pico-8 play session: mixed d-pad (fixed 12-tick cycle)

[t = 4 s] mixed d-pad (1.2s cycle ×~3): → ← ↑ ↓ + 🅾/❎ taps, ~4s
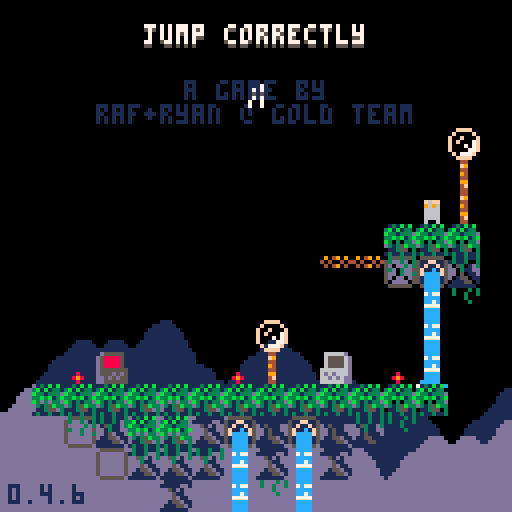
[t = 6 s] mixed d-pad (1.2s cycle ×~5): → ← ↑ ↓ + 🅾/❎ taps, ~6s
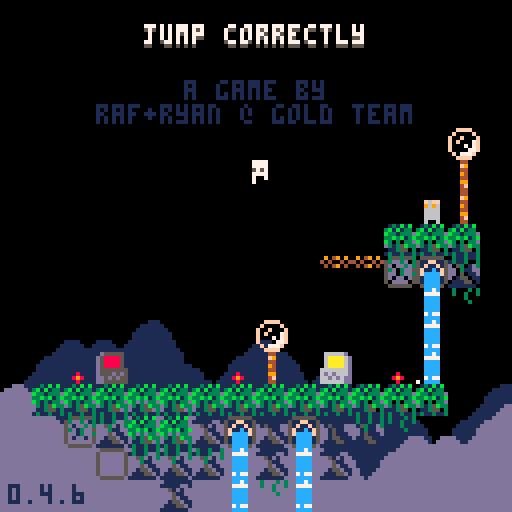
[t = 8 s] mixed d-pad (1.2s cycle ×~6): → ← ↑ ↓ + 🅾/❎ taps, ~8s
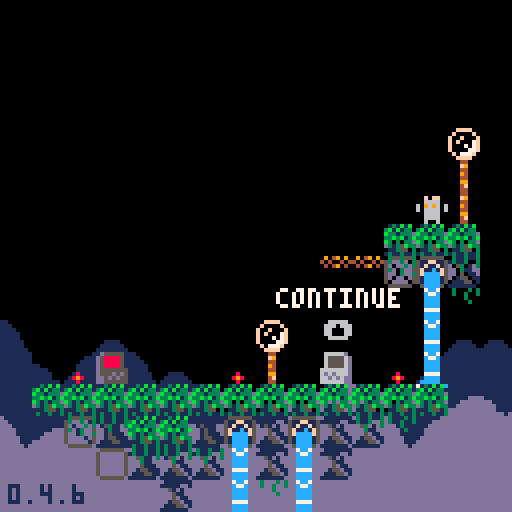

pico-8 cartridge
version 42
__lua__
-- jumper 2
-- 2025-06-24

p_win=0 //keep this
last_lvl=31

--constants and globals
p_spd=1
p_accel=0.3		 --fall accel (0.3)
p_f_max=4				 --fall spd max (4)
p_j_max=-2.5	 --jump spd max (-2.5)
p_j_t_max=5 	 --jump frames
//p_j_fre=1   	 --num free jumps
//p_w_spd=0.3 		--water fill speed

l_toucht=nil //last touch teleporter

chl=0 --checkpoint lvl
crl=0 --current lvl

-- enemy constants
ice_t_slow=70 --ice spawn time slow
ice_t_fast=30 --ice spawn time fast

cltb=0 --cloud time back
cltf=0 --cloud time front
key_cols={10,11,12,8} --keys

logo_t=0
//auto_save=1
tot_d=0
aut=0

function _init()
	printh("=====start=====")
	cartdata("gt_j2_043")
	
	mplay=false
	pp=obj(-1,-1,3,5)
	chl=dget(0)
	//chl=31
	tot_d=dget(2)
	//tot_d=100
	p_win=dget(3)
	//p_win=1
	//printh("load save 0 "..chl)
	//printh("load save 2 "..tot_d)
	//printh("load save 3 "..p_win)
	
	reset_checkpoint(0)
end

function reset_checkpoint(ll)
	//printh("reseting from checkpoint")
	uits,l_uits=-0.1,-1 --ui time slow
	uitf,l_uitf=-0.1,-1 --ui time fast
	
	tpt=0								--lvl trans time
	pvy=0  			   --vel y
	pdrx=1 			   --dir x
	pdry=0 			   --dir y
	pmt=0  			   --move time
	pjmp=0 			   --current jump
	pjp=true     --jump pressed
	pjmpt=0      --jump time
	ptank=1 		   --num water tanks (this will probably never get higher)
	pwater=0 	   --amt water
	pst=false    --show empty tank icon
	pwt=0					   --water time
	ptw=false    --touching water
	pdig=false   --is digging
	pdt=0				 	  --digging time
	pseed=0				  --seeds
	psht=false   --shooting
	ptswch=false --touching switch player
	etswch=false --touching switch any ememy
	pto=false 	 	--near old man :(
	pio=false    --interact old man
	og_text=":)" --old guy text
	ptn=false				--touching ng cpu
	pin=false				--interact ng cpu
	ptd=0    				--touching door (0 no, 1 yes, 2 yes+interact)
	pbnk=false   --did bonk
	prst=0							--restart time
	
	ogidx=0
	ogt=0
	
	dth_t=-1					--death time
	dth_e=nil				--death object
	
	if ll then
		crl=ll
	else
		crl=chl
	end
	
	if(crl!=0)save_game()
	
	if crl==0 then
		mplay=false
		music(63)// test no music
	elseif not mplay then
		mplay=true
		music(0)// test start music
	end
	
		
	init_lvl()
end

function _draw()
	cls()
	camera(cmx,cmy)
	
	draw_clouds()
	
	if logo_t<120 then
		draw_logo()
		return
	end
	
	if tpt>0 and tpt<40 then
		local t,c="computer "..crl,5
		if crl==0 then
			t="correct!"
			c=cltb%8+8
		end
		
		print(
			t,
			cmx+cen_txt(t),
			cmy+62,
			c)
			
		if flr(uits%2)==0 then
			spr(22,cmx,cmy+120)
		end
		return
	end
	
	if dth_t!=-1 then
		if dth_e and dth_e.draw then
			dth_e.draw(dth_e)
		end
		for e in all(effs)do
			if(e.isp)e.draw(e)
		end
		return
	end
	
	draw_bk()
	
	for e in all(enemies)do
		if(e.draw)e.draw(e)
	end
	
	map(0,0)
	
	if not tp_out then
		draw_player()
	end
	//printh(cmi.." "..cmj.." "..cmx.." "..cmy)
	
	draw_fg()
	
	for b in all(bullets)do
		b.draw(b)
	end
	
	
	for e in all(effs)do
		e.draw(e)
	end
	
	draw_hud()
	if aut>0 then
		for i=0,flr((30-aut)/10)do
			pset(cmx+2+i*2,cmy+126,7)
		end
	end
	
	if pio then
		draw_old_guy_prompt()
	end
end

function _update()
	l_uits,uits=uits,(uits+0.1)%30
	l_uitf,uitf=uitf,(uitf+0.2)%30
	cltb=(cltb+0.7)%136
	cltf=(cltf+1)%136
	
	if aut>0 then
		aut-=1
	end
	
	if scr_wrap and 
				flr(uits%3)==0 and
				flr(l_uits%3)!=0 then
		for i=0,16 do
			add_wrap(cmx,cmy+i*8,1)
			add_wrap(cmx+127,cmy+i*8,-1)
		end
	end
	
	if logo_t<120 then
		logo_t+=1
		if(btnp(❎))logo_t+=50
		return
	end
	
	update_clds()
	
	for e in all(effs)do
		e.update(e)
	end
	
	if dth_t>=0 then
		dth_t-=1
		//if dth_e and dth_e.update then
			//dth_e.update(dth_e)
		//end
		if(dth_t==0)reset_checkpoint(crl)
		return
	end
	
	if pio then
		update_old_guy_prompt()
		return
	end
	
	if crl==0 and 
				p_win==1 and
				flr(uitf%2)==0 and
				flr(l_uitf%2)!=0 then
		add_jump(
			rand(0,127),
			rand(0,127),
			nil,
			15)
		//local sv=
		//sfx(16,-1,rand(0,2)*6,6)
		sfx(9,-1,0,16)
	end
	
	update_lvl()
	
	if tp_out then
		update_tp_out()
	else
		for e in all(enemies)do
			if(e.update)e.update(e)
		end
	
		update_bullets()
		update_player()
	end
end

function comb(a,b)
	for k,v in pairs(b)do
		a[k]=v
	end
end

function obj(x,y,w,h,ext)
	o={x=x,y=y,w=w,h=h}
	comb(o,ext)
	return o
end

function eff(x,y,d,u,ext)
	o={x=x,y=y,draw=d,update=u}
	comb(o,ext)
	return o
end

function rand(bot,top)
	return flr(rnd((top+1)-bot))+bot
end

function draw_bb(o)
	rect(
		o.x-o.w/2,
		o.y-o.h/2,
		o.x+o.w/2,
		o.y+o.h/2,
		8)	
end

function col_bb(a,b)
	if b.w==0 or b.h==0 then
		return false
	end
	local ax=a.x-a.w/2
	local ay=a.y-a.h/2
	local bx=b.x-b.w/2
	local by=b.y-b.h/2
	
	return ax<=bx+b.w and
		ax+a.w>=bx and ay<=by+b.h and
		ay+a.h>=by
end

function test_w_wrap(a,b)
	local aa=a
	if scr_wrap then
		aa=obj(
			a.x%128+cmx,
			a.y,a.w,a.h)
	end
	if col_bb(aa,b) then
		return b
	end
	return nil
end

function on_layer(o,ox,oy,lrs,t_spk,hb_mod)
	if type(lrs)!="table" then
		lrs={lrs}
	end
	if(hb_mod==nil)hb_mod=0
	
	local a=obj(o.x+ox,o.y+oy,o.w+hb_mod,o.h+hb_mod)
	local mi=flr(a.x/8)
	local mj=flr(a.y/8)
	
	for j=min(cmj+15,mj+1),max(cmj,mj-1),-1 do
	for ii=mi-1,mi+1 do
		local i=ii%16+cmi
		for f in all(lrs) do
			local s=mget(i,j)
			if fget(s,f) then
				local h=f==1 and 4 or 8
				local b=obj(
					i*8+4,
					j*8+h/2,
					8,
					h,
					{s=s}
				)
				if test_w_wrap(a,b) then
					return b
				end
			end
		end
	end end
	
	if t_spk then
		for s in all(spks) do
			if test_w_wrap(a,s) then
				return s
			end
		end
	end
	return nil
end

function on_scr(o)
	return o.y<cmy+137 and 
								o.y>cmy-4 and
			 				o.x<cmx+137 and 
			 				o.x>cmx-4
end

function round(n)
	if n-flr(n)>=0.5 then
		return flr(n)+1
	end
	return flr(n)
end

function lerp(a,b,t)
 return a+(b-a)*t
end

function clear_map_at(x,y)
	mset(flr(x/8),flr(y/8),0)
end

function draw_logo()
	local f=min(logo_t/60,1)
	local fi=min(flr(logo_t/9),6)
	pal(10,({1,5,2,13,15,10})[fi])
	for i=1,4 do
		spr(
			124+i-1,
			cmx+60+f*8*i-4*f,
			cmy+60)
		spr(
			124-i,
			cmx+60-f*8*i+4*f,
			cmy+60)
	end
end

--[[
function toggle_auto_save(i)
	if i==1 or i==2 then
		return
	end
	auto_save=(auto_save+1)%2
	printh("set auto save ")
	printh(auto_save)
	dset(1,auto_save)
	//add sfx here
	menuitem(
		2,
		"auto save "..(auto_save==1 and "is on" or "is off"),
		toggle_auto_save
	)
end
]]--

function save_game()
	//printh("set save 0 "..chl)
	//printh("set save 2 "..tot_d)
	//printh("set save 3 "..p_win)
	dset(0,chl)
	dset(2,tot_d)
	dset(3,p_win)
	//add sfx here
	aut=30
end

function clear_save()	
	//printh("clear save 0 2 3")
	dset(0,0)
	dset(2,0)
	dset(3,0)
	tot_d=0
	chl=0
	p_win=0
end

music(0)

-->8
--player
function draw_player()
	local off=(ptswch and 2 or 0)
	
	--legs
	sspr(
		12,flr(pmt)%2*2+8,
		4,2,
		pp.x-2,pp.y+1-off,
		4,2,
		pmt<2
	)	

	--ducking
	local dt=flr(pdt/3)%2
	if dt==0 and 
				pdry==1 and 
				pvy==0 and
				not pdig then
		dt=1
	end

	--head
	if(pjmp>=1)pal(12,5)
	sspr(
		8,pdry*4+12,
		4,4,
		pp.x-2,pp.y-3+dt-off,
		4,4,
		pdrx==-1
	)
	pal()
		
	--off screen arrow
	if pp.x>cmx+128 then
		spr(13,cmx+120,pp.y-4)
	elseif pp.x<cmx-1 then
		spr(13,cmx+2,pp.y-4,1,1,true)
	end
	
	--water drops
	if ptw then
		draw_splash(pp.x-4,pp.y-5)
	end
	
	--water tank
	local ofx=3
	if(pdrx==-1)ofx=-8
	if pst then
		sspr(0,8,6,6,pp.x+ofx,pp.y-6)
	elseif pwater>0 then
		if ptw then
			--tank shadow
			sspr(
				0,8,6,6,
				pp.x+ofx+1,pp.y-5)
		end
		sspr(
			16+8*(pwater-1)+(flr(uits)%2)*4,8,
			5,5,pp.x+ofx,pp.y-6)
	end
	
	--seeds
	for i=1,pseed do
		local a=uitf/7.5+i/pseed
		local x=pp.x+cos(a)*6
		local y=pp.y+sin(a)*6
		rectfill(
			x,y,
			x+sgn(cos(a)),
			y+sgn(sin(a)),7)
	end
	
	if prst>15 then
		draw_int(
			4-flr(prst/15),
			pp.x+2,
			pp.y-2)
	end
	
	--[[
	draw_bb(
		{x=pp.x,y=pp.y+4,w=3,h=1}
	)
	]]--
end

function update_player()
	local move=false
	pdry=0
	if(btn(➡️))move,pdrx=true,1
	if(btn(⬅️))move,pdrx=true,-1
	if(btn(⬆️))pdry=-1
	if(btn(⬇️))pdry=1
	
	if move then
		pmt-=0.3
		if(pmt<0)pmt=4
		if not on_layer(pp,pdrx,0,0) then
			pp.x+=p_spd*pdrx
		end
	else
		pmt=0
		pp.x=flr(pp.x)
	end
	
	if scr_wrap then
		local wr=false
		if(pp.x<cmx-1)pp.x,wr=cmx+127,true
		if(pp.x>cmx+127)pp.x,wr=cmx,true
		if(wr)sfx(3,-1,12,14)
	end
	
	--touch enemy
	local ts=false --touch shroom
	for e in all(enemies)do
		if col_bb(pp,e) then
			if e.draw==draw_shroom then
				ts=true
				//printh(pp.x.." "..pp.y.." touch shroom")
			elseif e.can_hurt then
				//reset_checkpoint()
				kill_plr(e)
				return
			end
		end
	end
	
	--jump
	if btn(🅾️) then
		if not pjp then
			pjp=true
			--  bank,chnl,off, len
			--sfx(0,   0,   0,   0)
			if (pjmp<1 or
							flr(pwater/3)>0) then
				if pjmp>=1 and pwater>2 then
					pwater-=3
					if pwater==0 then
						pst=true
					end
				end
				pjmpt=p_j_t_max
				//pvy=p_j_max
				pjmp+=1
				add_jump(pp.x-1,pp.y)
				if not ptn then
					sfx(3,-1,0,8)
				end
			end
		end
		if pjmpt>0 then
			pvy=p_j_max
		end
		pjmpt=max(0,pjmpt-1)
	else
		pjmpt=0
		pjp=false
	end
	
	--fall
	pvy=min(p_f_max,pvy+p_accel)
	if pvy<0 then
		local b=on_layer(pp,0,pvy,0) 
		if b then
			if not pbnk then
				sfx(3,-1,8,4)
			end
			pbnk=true
			pp.y=b.y+7
			pvy=0.5 --y vel of player after bonk
		end
	else 
		local t=on_layer(
			pp,0,max(1,pvy),{0,1})
		if t!=nil and t.y-pp.y>4 then
			if pvy>p_accel then
				//printh(
				//	"landed "..(
				//		ts and "true" or "false")
				//	)
				add_landed(pp.x,pp.y+4)
				pbnk=false
				sfx(5,-1,0,10)
			end
			pp.y=(flr(pp.y/8)*8)+5
			pvy=0
			pst=false
			
			if not ts then
				pjmp=0
			end
			
			if t and t.s==76 then
				set_cld(t.x,t.y)
			end
		end
	end
	pp.y+=pvy
	
	local sq=on_layer(pp,0,0,0)
	if sq then
		//printh(sq.x.." "..sq.y)
		local o=obj(
			sq.x,sq.y,0,0,
			{
				draw=function()
					spr(sq.s,sq.x-4,sq.y-4)
				end
			})
		kill_plr(o)
	end
	
	--shoot
	if btn(❎) then
		if not pto and 
					not psht and 
					pseed>0 then
			psht=true
			pseed-=1
			sfx(6,-1,0,6)
			local dx=pdrx
			if(pdry!=0)dx=0	
			//add_get(pp.x+2,pp.y,pseed)
			add_bullet(
				pp.x+dx*5,pp.y+pdry*5,1,
				dx*4,pdry*4,false,7,true)
		end
	else
		psht=false 
	end
	
	if btn(❎) and 
				btn(⬇️) and 
				pvy==0 then
		prst+=1
		if prst==15*4 then
			kill_plr()
		end
	else
		prst=0
	end
	
	--touch water
	--note: timer doesnt
	--reset when player
	--leaves water
	ptw=false
	for w in all(waters) do
		if(col_bb(pp,w))ptw=true
	end
	if ptw then
		pwt+=0.3//p_w_spd
		if pwt>=1 then
			pwt=0
			if pwater/3<ptank then
				pwater+=1
				pst=false
				sfx(4,-1,(pwater-1)*6,6)
			end
		end
	end
	
	//printh(pov)
	
	if pp.y>cmy+136 then
		//reset_checkpoint()
		kill_plr()
		return
	end
	
	for b in all(bullets)do
		if col_bb(pp,b) then
			//reset_checkpoint()
			kill_plr(b)
			return
		end
	end
	
	--touch key
	//for k in all(l_keys)do
	for i=1,#l_keys do
		local k=l_keys[i]
		if not k.p and col_bb(pp,k) then
			k.p=true
			add(p_keys,k)
			add_b_exp(
				k.x,k.y,
				3,6,
				{key_cols[i]})
			sfx(10)
		end
	end
	
	--touch door
	//for d in all(doors)do
	if door then
		if col_bb(pp,door) then
			//ptd=true
			if btn(⬇️) or btn(⬆️) then
				local can=true
			
				//sfx(11)
				//sfx(17)
				//sfx(7,-1,4,4)
				for k in all(l_keys)do
					if k.p==false then
						can=false
					end
				end
			
				if can then
					for i=1,#l_keys do
						local k=l_keys[i]
						add_b_exp(
							k.x,
							k.y,
							2,2,
							{key_cols[i]})
						//del(p_keys,k)
					end
					if crl==last_lvl then
						crl=0
						p_win=1
						save_game()
					elseif crl==chl then
						crl+=1
					else
						crl=chl
					end
					sfx(11)
					init_tp_out()
				
					return
				elseif ptd<2 then
					sfx(7,-1,4,4)
					ptd=2
				end
			else
				ptd=1
			end
		else
			ptd=0
		end
	end
	
	--touch flower
	flwr=nil
	for f in all(flwrs)do
		if col_bb(pp,f) and pdry==1 then
			flwr=f
		end
	end
	
	if pvy!=0 or flwr==nil then
		pdig=false
		pdt=0
	else
		if pdig==false then
			pdt=10
		end
		pdig=true
		if pdt%5==0 then
			add_dig(pp.x,pp.y+4)
			sfx(8,-1,27,4)
		end
		if pdt<=0 then
			del(flwrs,flwr)
			pseed+=flwr.s
			add_get(pp.x,pp.y,"+"..flwr.s)
			sfx(14)
		end
		pdt-=1
	end
	
	-- touch teleporter
	local toucht=nil
	for tt in all(tps)do
	for i=0,1 do
		local t=tt[i+1]
		if t then
			if col_bb(pp,t) then
				//printh((i+1%2)+1)
				toucht=tt[(i+1)%2+1]
			end
		end 
	end end
	if l_toucht==nil and
				toucht!=nil then
		pp.x=toucht.x
		pp.y=toucht.y+1
		pvy*=-1
		--[[
		because of long pressing jumps,
		if the player enters this while
		holding jump before the max hold
		time, their velocity wont flip
		]]--
		add_b_exp(pp.x,pp.y,5,5,toucht.c)
		sfx(7,-1,8,24)
	end
	l_toucht=toucht
	
	-- old man
	pto=false
	if old_guy and 
				col_bb(pp,old_guy)then
		pto=true
		if btnp(❎) then
			sfx(7,-1,0,4)
			pio=true
			ogt=0
			l_ogt=-1
			if p_win==1 then
				_,__,idx=rank(tot_d)
				og_text=og_texts[99-idx]
			elseif og_texts[crl]!=nil then
				og_text=og_texts[crl]
			end
		end
	end
	
	-- touch ng cpu
	ptn=false
	if ng_cpu and
				col_bb(pp,ng_cpu)then
		ptn=true
		if btnp(❎) then
			if pin then
				clear_save()
				//kill_plr(ng_cpu)
				crl=1
				init_tp_out()
				sfx(17)
			else
				sfx(7,-1,0,4)
			end
			pin=true
		elseif btnp(🅾️) then
			sfx(7,-1,4,4)
			pin=false
		end
	else
		pin=false
	end
end

function kill_plr(o)
	tot_d+=1
	dth_e=o
	dth_t=30
	add_b_exp(
		mid(cmx,pp.x,cmx+127),
		mid(cmy,pp.y,cmy+127),
		10,10,nil,true)
		sfx(8,-1,0,27)
end

-->8
--hud/general

function draw_hud()
	print(ver,2,121,1)
	
	--[[
	// uncomment for testing
	print("lvl:"..crl+1,cmx+31,cmy+1,1)
	print("lvl:"..crl+1,cmx+30,cmy,7)
	print("dth:"..tot_d,cmx+61,cmy+1,1)
	print("dth:"..tot_d,cmx+60,cmy,7)
	]]--
	
	if crl==0 then
		title()
		
		if p_win==1 then
		 t1="times jumped"
		 t2="incorrectly: "..tot_d
		 //t2="incorrectly: "..19999
		 print(
			 t1,
			 cen_txt(t1),40,13)
		 print(
			 t2,
			 cen_txt(t2),46,13)
			
			print("rank:",49,58,7)
			//tot_d=50
			local r,c=rank()
			if c==nil then
				pal(7,(uitf%8)+8)
			elseif flr(uitf)%2==0 then
				pal(7,c)
			end
			print(r,72,58,7)
			pal()
		end	
	end
end

function cen_txt(t)
	return 64-(#t*4)/2
end

function draw_splash(x,y)
	sspr(
		16,13+flr(uitf)%3*3,
		8,3,
		x,y)	
end

clds_b={
"00000002234002000",
"00000031111631420",
"20034311111111114",
"14311111111111111"
}
clds_f={
"00000023400562000",
"20022311143111456",
"14311111111111111"
}
function draw_clouds()
	rectfill(cmx,cmy+112,cmx+128,cmy+128,1)
	draw_cloud_layer(clds_b,72,cltb)
	rectfill(cmx,cmy+120,cmx+128,cmy+128,13)
	pal(1,13)
	draw_cloud_layer(clds_f,88,cltf)
	pal()
end

function draw_cloud_layer(arr,y,t)
	for j=1,#arr do
		for i=0,16 do
			local x=i*8-t
			if(x<-8)x+=136
			spr(arr[j][i+1],cmx+x,cmy+y+j*8)
		end
	end
end

function draw_old_guy()
	local s=0
	if cltf>68 or 
				cltf<30 and cltf%12>6 then
		s=4
	end
	sspr(
		64+s,0,
		4,8,
		old_guy.x-2,old_guy.y-4,
		4,8,
		pp.x<old_guy.x)
	if cltf>68 then
		local off=old_guy.y
		if(cltf%12>6)off-=1
		line(
			old_guy.x-4,off-1,
			old_guy.x-4,off,6)
		line(
			old_guy.x+3,off-1,
			old_guy.x+3,off,6)
	end
	//draw_bb(old_guy)
end

function draw_old_guy_prompt()
	local w=92
	local h=66
	local top=cmy+(127-h)/2
	local lft=cmx+(127-w)/2
	
	rectfill(
		lft,top,
		lft+w,top+h,0)
	rect(
		lft,top,
		lft+w,top+h,7)
	
	print(sub(og_text,0,ogt),
		lft+3,top+3,7)
end

l_ogt=-1
function update_old_guy_prompt()
	if ogt<#og_text then
		ogt+=0.5
		if l_ogt!=flr(ogt) and flr(ogt)%2==0 then
			local off=rand(0,1)
			sfx(18,-1,off*3,3)
			//sfx(18,-1,0,2)
		end
		l_ogt=flr(ogt)
	end

	if btnp(🅾️) then
		pio=false
		sfx(7,-1,4,4)
	elseif btnp(❎) then
		if ogt<#og_text then
			ogt=#og_text
		else
			pio=false
			sfx(7,-1,4,4)
		end
	end
end

function draw_ng_cpu()
	if ptd>0 then
		print(
			"continue",
			door.x-15,
			door.y-20,
			7)
		draw_int("⬆️",door.x+1,door.y-2)
	end
	
	spr(7,ng_cpu.x-4,ng_cpu.y-4)
	if(not ptn)return
		
	if pin then
		print(
			"are you sure?",
			ng_cpu.x-23,
			ng_cpu.y-20,
			7)
		print(
			"no:    yes:",
			ng_cpu.x-23,
			ng_cpu.y-12,
			7)
		draw_int("🅾️",ng_cpu.x-7,ng_cpu.y-2)
		draw_int("❎",ng_cpu.x+25,ng_cpu.y-2)
	else
		print(
			"new game",
			ng_cpu.x-15,
			ng_cpu.y-20,
			7)
		draw_int("❎",ng_cpu.x,ng_cpu.y-2)
	end
end

-- draw interact
function draw_int(s,x,y,c1,c2)
	print(
		s,x-4,y-10,
		c1==nil and 5 or c1)
	print(
		s,
		x-4,
		y-(
			flr(uits)%2==0 and 11 or 10
		),
		c2==nil and 6 or c2
	)
end
-->8
--map functions

function init_lvl()
	reload(0x1000, 0x1000, 0x2000)
	waters={}
	ftns={}
	l_keys={}
	p_keys={}
	door=nil
	flwrs={}
	swchs={}
	swch_cs={}
	sw_blks={}
	clds={}
	spks={}
	tps={
		{nil,nil},
		{nil,nil}
	}
	old_guy=nil
	ng_cpu=nil
	
	sw_state=false
	sw_state_c=false
	sw_state_l=false
	scr_wrap=false
	flip_d=false
	
	bullets={}
	effs={}	
	enemies={}	
	--current map tile i,j
	cmi=crl%8*16
	cmj=flr(crl/8)*16
	--current map x,y
	cmx,cmy=cmi*8,cmj*8
	
	--debug for when no checkpoint
	pp.x,pp.y=cmx+64,cmy+64
	
	//printh("init lvl: "..crl..", "..cmi.." "..cmj)
	
	local inf_ftns={}
	
	for j=0,15 do
	for i=0,15 do
		local s=mget(cmi+i,cmj+j)
		local fl=fget(s)
		local sn=mget(cmi+i,cmj+max(j-1,0))
		local ss=mget(cmi+i,cmj+min(j+1,15))
		local sw=mget(cmi+max(i-1,0),cmj+j)
		local se=mget(cmi+min(i+1,15),cmj+j)

		local x,y=cmx+i*8,cmy+j*8
		
		if s>=93 and s<=94 then
			--fountains
			local on_t,off_t=7,0
			if(s==94)on_t,off_t=30,30
			if(s==93)add(inf_ftns,{x=x,y=y})
			add(ftns,{
				x=x,y=y,
				t=-1,on_t=on_t,off_t=off_t
			})
			mset(cmi+i,cmj+j,79)
		elseif s==109 or s==110 then
			add(sw_blks,{
				cmi+i,cmj+j,s==110
			})
		elseif fl==0 then
			-- items created in this
			-- block will clear the
			-- original map tile
			mset(cmi+i,cmj+j,0)
			
			if s==107 then
				--spikes
				local off,f=5,false
				if sn!=77 and 
							sn!=109 and
							sn!=110 and
							fget(sn,0) then
					off,f=2,true
				end
				local sp=add_enemy(
					x+4,y+off,8,4,
					draw_spike,
					nil,
					false,
					true,
					{f=f}
				)
				add(spks,sp)
			elseif s==36 or // up
										s==45 or // down
										s==46 or // right
										s==54 or // left
										s==53 then
				--circle spikes
				local u=update_c_spike
				if(s==53)u=nil
				local d={-1,0}
				if(s==36)d={0,-1}
				if(s==45)d={0,1}
				if(s==46)d={1,0}
				if(s==54)d={-1,0}
				add_enemy(
					x+4,y+4,7,7,
					draw_c_spike,
					u,
					false,
					true,
					{d=d}
				)
			elseif s==22 then
				--keys/floppy
				add(l_keys,obj(
					x+4,y+4,4,4,
					{p=false}
				))
			elseif s==23 and p_win==0 then
				--door
				door=obj(x+4,y+4,8,8)
			elseif s==24 or s==25 then
				--flower 5 seed
				add(flwrs,obj(x+4,y+4,6,8,{s=s==24 and 5 or 1}))
			elseif s==48 or s==49 then
				-- checkpoints
				//printh("cp "..x.." "..y)
				pp.x,pp.y=x+4,y+5
				add_b_exp(pp.x,pp.y,10,10)
			elseif s==50 or s==51 then
				-- slimes
				add_enemy(
					x+4,y+4,4,6,
					draw_slime,
					update_slime,
					true,
					true,
					{fast=s==51}
				)
			elseif s==52 then
				-- cacti
				add_enemy(
					x+4,y+4,7,8,
					draw_cactus,
					update_cactus,
					true,
					true,
					{t=60}
				)
			elseif s==55 or s==56 then
				-- moles
				add_enemy(
					x+4,y+4,5,6,
					draw_mole,
					update_mole,
					true,
					true,
					{j=s==56,tm=15,htm=0}
				)
			elseif s==35 then
				-- switches
				add(swchs,obj(
					x+4,y+6,7.5,3))
			elseif s==37 then
				-- switch coins
				add(swch_cs,obj(
					x+4,y+4,7,6))
			elseif s==102 or s==103 then
				-- icicles
				add_enemy(
					x+4,y-4,0,0,
					nil,
					update_ice_spwn,
					false,
					false,
					{tm=s==102 and ice_t_slow or ice_t_fast}
				)
			elseif (s>=40 and s<=44) or
										(s>=57 and s<=60) then
				-- flame spaner
				local drs={
					nil,
					{1,0},{-1,0},{0,-1},{0,1}
				}
				local spd=0.8 -- slow speed
				if s==40 then
					spd=1.8 -- tracker speed
				elseif s>45 then
					spd=1.6 -- fast speed
				end
				local e=add_enemy(
					x,y,0,0,
					draw_flame_spawn,
					update_flame_spawn,
					false,
					false,
					{
						tm=0,
						dr=s<45 and drs[s-39] or drs[s-55],
						flt=not fget(ss,0),
						spd=spd
					}
				)
				//printh(s-39)
				//printh(drs[s-39])
			elseif s==11 then
				scr_wrap=true
			elseif s==61 then
				-- mushroom
				add_enemy(
					x+4,y+4,7,6,
					draw_shroom,
					update_shroom,
					true,
					false,
					{tp=false}
				)
			elseif s==31 then
				--eye
				add_enemy(
					x+4,y+4,7,6,
					draw_eye,
					update_eye,
					false,
					false,
					{t=0}
				)
			elseif s==120 then
				flip_d=true
			elseif s>=116 and s<=119 then
				--teleporters
				local i1=ceil(abs(115-s)/2)
				local i2=(s%2)+1
				local cs={{3,11},{2,8}}
				tps[i1][i2]=obj(
					x+4,y+4,6,6,
					{c=cs[i1]}
				)
			elseif s==8 then
				old_guy=obj(
					x+4,y+4,8,8,
					{draw=draw_old_guy}
				)
			elseif s==7 then
				ng_cpu=obj(
					x+4,y+4,8,8)
			end
		end
	end end
	
	for f in all(inf_ftns)do
		local j=flr(f.y/8)
		local i=flr(f.x/8)
		
		repeat
			add(
				waters,
				obj(
					f.x+4,
					cmy+3+(j-cmj)*8,
					8,8,
					{st=f.y+5}
				)
			)
			j+=1
		until j>cmj+15 or fget(mget(i,j),0)
	end
	
	--[[
	// title test, use moles
	// to
	if crl==0 then
		local ss="jump correctly"
		printh("lvl 1")
		for i=0,#ss-1 do
			local s=ss[i+1]
			local x,y=24+i*4,20-i*2
			add_enemy(
				x+4,y+4,3,5,
				draw_title_text,
				update_mole,
				true,
				true,
				{j=true,tm=15,htm=0,s=s}
			)
		end
	end
	]]--
end

function draw_bk()
	for w in all(waters)do
		local off=0
		if w.ct and w.ct.y>w.st then
			//printh(w.ct.y-w.y)
			off=7-(w.ct.y-w.y)
		end
		sspr(
			14*8+flr(uits)%4*4,0,
			4,8-off,
			w.x-2,w.y-4)
		//end
		//draw_bb(w)
		if w.ct and off!=0 then

			draw_splash(w.ct.x-4,w.ct.y-5)
		end
		
		for e in all(enemies)do
			if col_bb(w,e) then
				sspr(
					16,13+flr(uitf)%3*3,
					8,3,
					e.x-4,e.y-5)
			end
		end
	end
	
	//for d in all(doors)do
	if door then
		if #p_keys==#l_keys and 
					uits-flr(uits)>0.5 then
			pal(5,key_cols[flr(uits)%#l_keys+1])
		end
		spr(
			23,
			door.x-4,
			door.y-4,
			1,1,
			flip_d
		)
		pal()
		//draw_bb(door)
	end
	
	if old_guy then
		draw_old_guy()
	end
	
	if ng_cpu then
		draw_ng_cpu()
	end
end

function draw_fg()
	local ft=cltf%68
	if ft>0 and ft<7 or 
				ft>14 and ft<21 then
		pal(3,7)
		pal(10,7)
		pal(14,7)
	end
	for f in all(flwrs)do
		local fx=mid(0,flr(uits)%4-1,1)
		local oy=flr(uits)%4%2
		if f.s==5 then
			sspr(
				64,13,6,3,
				f.x-3+fx,f.y+1,
				6,3,fx>0)
			sspr(
				8*8,8,6,5,f.x-3,f.y-4+oy)
		elseif f.s==1 then
			sspr(
				72,14,6,2,
				f.x-3+fx,f.y+1,
				6,3,fx>0)
			sspr(
				72,9,6,5,f.x-3,f.y-4+oy)
				
		end
		
		if not pdig and 
					col_bb(pp,f) then
			draw_int("⬇️",f.x+1,f.y-0)
		end
		//draw_bb(f)
	end
	pal()
	
	if not tp_out then
		for i=1,#l_keys do 
			local k=l_keys[i]
			pal(7,key_cols[i])
			spr(
				22,
				k.x-4,
				k.y-4+mid(
					-1.9,
					cos((uits+i)/5)*2,
					1.9
				)
			)
			pal()
			//draw_bb(k)
		end
	end
	
	for s in all(swchs)do
		sspr(24,
			sw_state and 21 or 17,
			8,3,s.x-4,s.y-1)
		//draw_bb(s)
	end
	
	for s in all(swch_cs)do
		if ptswch or etswch then
			palt(5,true)
			pal(7,13)
			pal(8,13)
			pal(11,13)
		end
		spr(sw_state and 37 or 38,
			s.x-4,s.y-4+cos(uits/6)*2)
		//draw_bb(s)
		pal()
	end
	
	for ti=1,#tps do
	for t in all(tps[ti]) do
	if t then
		//draw_bb(t)
		local d=ti<2 and 1 or -1
		for i=0,2 do
			local f=max(1,i*2)
			local a=0
			while a<1 do
				local aa=a+(cltf/(136/f))
				
				pset(
					t.x+cos(aa)*(2+i),
					t.y+sin(aa)*(2+i)*d,
					i%2==0 and t.c[2] or t.c[1]
				)
				a+=1/5
			end
		end
	end end end
	
	if pto then
		draw_int("❎",old_guy.x,old_guy.y)
	elseif old_guy!=nil and
								p_win==1 and 
								flr(uits)%2==0 then
		draw_int("!",old_guy.x+2,old_guy.y,2,8)
	end
end

function update_lvl()
	for w in all(waters)do
		w.y+=1
		local t=on_layer(w,0,0,0,false,-2)
		w.ct=t
		if w.y>cmy+136 or 
					(t!=nil and t.y>w.st and t.y-w.y<1)  then
			del(waters,w)
		end
	end
	
	for f in all(ftns)do
		f.t+=1
		if f.t<f.on_t then
			if f.t%8==0 then
				add(waters,obj(
					f.x+4,f.y+4,8,8,{st=f.y+5}
				))
			end
		elseif f.t==f.on_t+f.off_t then
			f.t=-1
		end
	end
	
	for i=1,#p_keys do
		local k=p_keys[i]
		//if k.p then
			local tx=pp.x+4*i*1.2*pdrx*-1
			local ty=pp.y-3
			k.x=lerp(k.x,tx,0.2)
			k.y=lerp(k.y,ty,0.2)
		//end
	end
	
	sw_state=sw_state_c
	ptswch=false
	etswch=false
	for s in all(swchs)do
		if col_bb(s,pp) then
			ptswch=true
			sw_state=true
		end
		
		for e in all(enemies)do
			e.tswch=false
			if e.draw!=draw_flame and 
						col_bb(s,e) then
				e.tswch=true
				etswch=true
				sw_state=true
			end
		end
	end
	
	if not ptswch and not etswch then 
	for s in all(swch_cs)do
		if col_bb(s,pp) then
			del(swch_cs,s)
			sw_state_c=not sw_state_c
			sfx(13,-1,0,16)
			local c={8,14}
			if(sw_state_c)c={11,3}
			add_b_exp(s.x,s.y,3,6,c)
		end
	end end
	
	for s in all(sw_blks)do
		if s[3]==sw_state then
			mset(s[1],s[2],sw_state and 110 or 109)
		else
			mset(s[1],s[2],111)
		end
	end
	
	if sw_state!=sw_state_l then
		sfx(12,-1,0,2)
	end
	sw_state_l=sw_state
end
-->8
--effects and bullets

function add_bullet(
	x,y,w,
	vx,vy,
	fall,
	c,
	p,
	draw)
	add(bullets,obj(
		x,y,
		w,w,{
			vx=vx,
			vy=vy,
			fall=fall,
			c=c,
			p=p,
			draw=draw and draw or draw_bullet
		}))
end

function draw_bullet(b)
		rectfill(
			b.x-b.w/2,b.y-b.h/2,
			b.x+b.w/2,b.y+b.h/2,
			b.c and b.c or 7)
		//draw_bb(b)
end

function draw_c_bullet(b)
	spr(
		26,b.x-1,b.y-1,
		1,1,
		false,
		b.vy>1
	)
	//draw_bb(b)
end

function update_bullets()
	for b in all(bullets)do
		if b.fall then
			b.vy=min(p_f_max,b.vy+p_accel)
			if b.vx>0 then
				b.vx=max(0,b.vx-0.2)
			elseif b.vx<0 then
				b.vx=min(0,b.vx+0.2)
			end		
		end
	
		b.x+=b.vx
		b.y+=b.vy
		
		if b.x<cmx or b.x>cmx+128 or
					b.y<cmy or b.y>cmy+128 then
			//add_b_exp(b.x,b.y,2,4)
			del(bullets,b)
		end
		
		local t=on_layer(b,0,0,0)
		if t!=nil and 
					(b.draw!=draw_c_bullet or 
						t.y>b.y
					)then
			if b.p and t.s==77 then
				clear_map_at(t.x,t.y)
				add_gb(t.x,t.y)
				sfx(15,-1,0,27)
			end
			add_b_exp(b.x,b.y,2,4)
			del(bullets,b)
		end	
		
		if b.p then
			for e in all(enemies)do
				local tbw=b.w
				b.w+=2
				b.h+=2
				if e.can_hit and 
							col_bb(b,e) then
					add_b_exp(b.x,b.y,2,4)
					del(bullets,b)
					del(enemies,e)
				end
				b.w,b.h=tbw,tbw
			end	
		end
	end
end

function add_b_exp(x,y,m,n,c,isp)
	for i=0,rand(m,n) do
		add(effs,eff(
			rand(x-4,x+4),rand(y-4,y+4),
			draw_jump,update_b_exp,
			{
				t=rand(10,15),
				vx=rand(-0.5,0.5),
				vy=rand(-0.5,0.5),
				c=c,
				isp=isp
			}
		))
	end
end

function update_b_exp(e)
	e.t-=1
	e.x+=e.vx
	e.y+=e.vy
	e.vx*=0.9
	e.vy*=0.9
	if(e.t==0)del(effs,e)
end

--sprinkle effect update
function update_spkl(s)
	s.dy=min(s.dy+p_accel,p_f_max)
	s.y+=s.dy
		
	if s.dx!=0 then
		s.dx-=sgn(s.dx)*0.1
	end
	s.x+=s.dx
		
	s.t-=1
	if s.y>cmy+128 or s.t==0 then
		del(effs,s)
	end
end

function add_dig(x,y)	
	for dx in all({1.2,-1.2})do
		add(effs,eff(
			x,y,draw_dig,update_spkl,
			{dx=dx,dy=-1,t=15}
		))
	end
end

function draw_dig(d)
	rectfill(d.x,d.y,d.x,d.y,15)
end

function add_gb(x,y)
	local dirs={
		{1.2,-1},
		{-1.2,-1},
		{1.2,-1.5},
		{-1.2,-1.5},
	}
	
	for dir in all(dirs)do
		add(effs,eff(
			x,y,draw_gb,update_spkl,
			{dx=dir[1],dy=dir[2],t=15,so=rand(0,3)}
		))
	end
end

function draw_gb(g)
	local sx=g.so%2*4
	local sy=flr(g.so/2)*4
	sspr(sx,16+sy,4,4,g.x,g.y)
end

function add_get(x,y,v)
	add(effs,eff(
		x-4,y-8,draw_get,update_get,
		{t=25,v=v}))
end

function draw_get(g)
	print(
		g.v,g.x,g.y,
		flr(g.t)%8+8
	)
end

function update_get(g)
	g.y-=0.6
	g.t-=1
	if g.t==0 then
		del(effs,g)
	end
end

function add_jump(x,y,c,t)
	local dirs={
		{1.2,-0.5},
		{-1.2,-0.5},
		{1.2,-1.5},
		{-1.2,-1.5},
	}
	
	for dir in all(dirs)do
		add(effs,eff(
			x,y,draw_jump,update_spkl,
			{
				dx=dir[1],
				dy=dir[2],
				t=t!=nil and t or 10,
				c=c
			}
		))
	end
end

function draw_jump(j)
	if j.c then
		pal(7,j.c[flr(j.t)%#j.c+1])
	else
		pal(7,flr(j.t)%8+8)
	end
	sspr(13,13,3,3,j.x,j.y)
	pal()
end

function add_landed(x,y)
	//printh("added landed")
	for d in all({-1,1})do
		add(effs,eff(
			x+2*d,y,draw_landed,update_landed,
			{dx=d}
		))
	end
end

function draw_landed(l)
	rectfill(
		l.x,l.y,
		l.x+1*sgn(l.dx),l.y+1,
		flr(cltf)%8+8)
end

function update_landed(l)
	l.x+=l.dx
	l.dx*=0.90
	if abs(l.dx)<0.5 then
		del(effs,l)
	end
end

function init_tp_out()
	tp_out=true
	tpt=60
	add_b_exp(pp.x,pp.y,10,10)
end

function update_tp_out()
	tpt-=1
	if tpt==0 then
		tp_out=false
		chl=crl
		reset_checkpoint()
		//init_lvl()
	end
end

function set_cld(x,y)
	local can=true
	for c in all(clds) do
		if c[1]==x and c[2]==y then
			can=false
		end
	end
	if(can)add(clds,{x,y,7})
end

function update_clds()
	for c in all(clds)do
		c[3]-=1
		if c[3]==0 then
			add_b_exp(c[1],c[2],3,6,{13,14,15})
			clear_map_at(c[1],c[2])
			del(clds,c)
			sfx(6,-1,6,15)
		end
	end
end

function add_wrap(x,y,d)
	add(effs,eff(
		x,y+rand(-2,2),
		draw_wrap,update_wrap,
		{
			dx=d*rnd()*0.2,
			dy=rnd()*0.09,
			
			t=rand(20,40),
			c=rnd({1,2,13,14})
		}
	))
end

w_cols={14,13,2,1}
function draw_wrap(w)
	//circ(
	//	w.x,
	//	w.y+sin(w.t),1*(w.t/40),2)
	pset(
		w.x,
		w.y+sin(w.t),
		w_cols[flr((w.t/40)*4)+1])
end

function update_wrap(w)
	w.t-=1
	w.x+=w.dx
	w.y-=w.dy
	if w.t==0 then
		del(effs,w)
	end
end



-->8
-- enemies

function add_enemy(x,y,w,h,d,u,hit,hurt,ext)
	e=obj(
		x,y,w,h,
		{
			draw=d,update=u,
			drx=1,vy=0,t=0,
			can_hit=hit,
			can_hurt=hurt,
			tswch=false
		}
	)
	comb(e,ext)
	add(enemies,e)
	return e
end

function update_e_general(e,lrs)
	if(lrs==nil)lrs={0,1}
	e.vy=min(p_f_max,e.vy+p_accel)
	local t=on_layer(
		e,0,max(1,e.vy),lrs,true)
	if t!=nil then
		if e.vy<0 and fget(t.s,0) then
			e.vy=0
		elseif t.y-e.y>4 then
			if e.vy>p_accel then
				// landed
			end
			e.y=flr(t.y-t.h/2)-flr(e.h/2)-1
			e.vy=0
		end
	end
	e.y+=e.vy
end

-- slimes
function draw_slime(s)
	if s.fast then
		pal(2,3)
		pal(14,11)
	end
	spr(
		50+(s.fast and uitf or uits)%2,
		s.x-4,
		s.y-3-(s.tswch and 2 or 0),
		1,1,s.drx==-1)
	//draw_bb(s)
	pal()
end

function update_slime(s)
	update_e_general(s)
	if(s.vy!=0)return
	
	if on_layer(s,s.drx,0,0,true) or
				(not s.fast and 
					not on_layer(s,s.drx*4,1,{0,1},true))then
		s.drx*=-1
	end
	
	-- speed 0.67 and 0.4
	-- dont cause sync issues
	s.x+=s.drx*(s.fast and 0.67 or 0.4)

	if s.y>cmy+136 then
		del(enemies,s)
	end
end

--moles
function draw_mole(m)
	local s=(uits)%2
	if(m.vy<0)s=0
	if(m.vy>0)s=1
	spr(
		55+s,
		m.x-4,
		m.y-4-(m.tswch and 2 or 0),
		1,1,pp.x>m.x)
	//draw_bb(m)
end

function update_mole(m)
	update_e_general(m)
	if m.j then
		if m.vy==0 and m.htm==0 then
			if m.tm==0 then
				m.tm=15
				m.htm=10
				//if m.j then
					m.vy=-3
					m.y-=1
					sfx(5,-1,10,8)
				//end
			else
				m.tm-=1
			end
		elseif m.vy>=-p_accel and
									m.vy<=p_accel then
			if m.htm>0 then
				m.vy=-p_accel
				m.htm-=1
			end
		end
	end
	
	if m.y>cmy+136 then
		del(enemies,m)
	end
end

-- spikes
function draw_spike(s)
	
	spr(
		107+flr(uits)%2,
		s.x-4,s.y-4,
		1,1,false,s.f
	)
	//draw_bb(s)
end

-- moving circle spike update
function update_c_spike(s)
	s.x+=s.d[1]
	s.y+=s.d[2]
	if s.x<=cmx or s.x>=cmx+128 or
				s.y<=cmy or s.y>=cmy+128 or
				on_layer(s,0,0,0,true) then
		s.d[1]*=-1
		s.d[2]*=-1
	end
end

-- circle spikes
function draw_c_spike(s)
	palt(0b1010000010000000)
	spr(
		53+flr(uitf)%2,
		s.x-4,s.y-4,
		1,1,pp.x<s.x
	)
	pal()
	--draw_bb(s)
end

-- cacti
function draw_cactus(c)
	spr(
		52,
		c.x-4,
		c.y-4+(uitf%2)-(c.tswch and 2 or 0),
		1,1,
		uitf%4/2>1)
	--draw_bb(c)
end

function update_cactus(c)
	update_e_general(c)
	c.t+=1
	if c.t>=60 then
		c.t=0
		add_bullet(
			c.x-2,
			c.y-1,
			3,
			-1.7, --h vel
			-2,   --v vel
			true,
			11,
			false,
			draw_c_bullet
		)
		
		add_bullet(
			c.x+2,
			c.y-1,
			3,
			1.7, --h vel
			-2,  --v vel
			true,
			11,
			false,
			draw_c_bullet
		)
		sfx(9,-1,0,16)
	end
end


function update_ice_spwn(s)
	if s.t==0 then
		s.t=s.tm
		add_enemy(
			s.x,s.y+3,7,7,
			draw_ice,
			update_ice,
			false,
			true
		)
	else
		s.t-=1
	end
end

function draw_ice(i)
	sspr(48,48,8,7,i.x-4,i.y-4)
	//draw_bb(i)
end

function update_ice(i)
	i.t+=1
	if i.t<20 then
		i.y+=0.15
	elseif i.t>30 then
		update_e_general(i,{0})
		if i.vy==0 or not on_scr(i) then
			add_gb(i.x,i.y)
			del(enemies,i)
			sfx(15,-1,10,6)
			//sfx(15,-1,16,4)
			if i==dth_e then
				dth_e=nil
			end
		end
	end
end

function draw_flame_spawn(f)
	local off=0
	//if f.flt then
		off=(f.tm/15)%1
	//end
	palt(0b0000000111000000)
	spr(
		40+max(flr(f.tm),0),
		f.x,
		f.y+sin(off)*2)
	pal()
end

function update_flame_spawn(f)
	f.tm+=0.3
	if f.tm>=5 then
		f.tm=-10
		local dr=f.dr
		if dr==nil then
			local a=atan2(
				pp.x-f.x,
				pp.y-f.y)
			dr={
				cos(a),
				sin(a),
				true}
		end
		add_enemy(
			f.x+4,f.y+3,6,6,
			draw_flame,
			update_flame,
			true,
			true,
			{
				dr=dr,
				spd=f.spd
			}
		)
	end
end

function draw_flame(f)
	if not f.dr[3] then
		pal(1,13)
		pal(12,6)
	end
	spr(
		uitf%3+57,
		f.x-4,
		f.y-4)
	//draw_bb(f)
	pal()
end

function update_flame(f)
	f.x+=f.dr[1]*f.spd
	f.y+=f.dr[2]*f.spd
	if not on_scr(f) then
		del(enemies,f)
	end
end

function draw_shroom(s)
	spr(
		s.t>0 and 63 or 61+(uits)%2,
		s.x-4,
		s.y-4-(s.tswch and 2 or 0),
		1,1,pp.x>s.x)
	//draw_bb(s)
end

function update_shroom(s)
	update_e_general(s)
	if col_bb(s,pp) then
		s.t=10
		local v,sv=1.6,1
		if(btn(⬇️))v,sv=1.1,0
		if(btn(⬆️))v,sv=2.1,2
		sfx(16,-1,sv*6,6)
		//sfx(16,-1,0,6+sv*6)
		pvy=p_j_max*v
		add_jump(pp.x-1,pp.y,{13,14})
	end
	if s.t>1 then
		s.t-=1
	elseif s.t==1 and 
								flr(uits%2)==1 and
								flr(l_uits%2)!=1 then
		s.t=0
	end
end

eye_blk_t=6
eye_blk_s=0.24
function draw_eye(e)
	local s=0
	if e.t>=-eye_blk_t then
		local pc=5
		
		if e.t<0 and flr(e.t)%2==0 then
			pc=7
		end
		
		pal(7,pc)	
		pal(9,pc)
		pal(10,0)
		pal(15,pc)
		
		s=28+mid(
			0,
			abs(10-flr(e.t)),
			3)
	else
		s=31-mid(
			0,
			abs(eye_blk_t+4+flr(e.t)),
			3)
	end
	spr(s,e.x-4,e.y-4,1,1,e.x<pp.x)
	pal()
end

function update_eye(e)
	if e.t>=0 then
		e.t+=eye_blk_s
		if(e.t>14)e.t=0
		e.can_hurt=false
		if col_bb(e,pp) then
			e.t=-1
		end
	else
		e.t-=eye_blk_s
		if e.t<=-eye_blk_t then
			e.can_hurt=true
		end
		if(e.t<-eye_blk_t-7)e.t=11
	end
end

--this is a crazy hack
function draw_title_text(t)
	print(t.s,t.x-2,t.y-3)
	//draw_bb(t)
end
-->8
-- normal mode code
// code here differs between
// modes. be careful!

ver="0.4.6"

og_texts={}
// end game s+
og_texts[99]="henlo s+"
// end game s
og_texts[98]="henlo s"
// end game a
og_texts[97]="henlo a"
// end game b
og_texts[96]="henlo b"
// end game c
og_texts[95]="henlo c"
// end game d
og_texts[94]="henlo d"

// lvl texts
og_texts[0]="bad news. one of the\ninterns spilled their\nlatte on the mainframe\nand scrambled our\nencrypted data. then\ni tripped and dropped\nall the backup files.\nmake haste and recover\nthe floppy disks!"
og_texts[2]="if you look down, you\nwill notice these\ndancing flowers.\nthey're extra tasty\nthis time of year!"
og_texts[8]="oh boy, i can't wait\nto get back to work!"
og_texts[15]="wow, incredible! it\nappears a nearby sun,\ngeomanji, has released\nparticles of solar\nwind plasma into this\nbiome. touching them\nis known to reorient\none's molecules."
og_texts[16]="these mushrooms really\nget me. they can help\nus reach high and low\nplaces!"
og_texts[21]="my forehead feels\nrather warm! luckily,\nthe source of the heat\nmay not harm you."
og_texts[28]="some jerk once\ncompared me to a\ntalking paper clip."
og_texts[31]="almost there, kid! use\nyour final resources\nwisely."


function rank()
	if(tot_d==0)return "s+",nil,0
	if(tot_d<=10)return "s",8,1
	if(tot_d<=40)return "a",9,2
	if(tot_d<=80)return "b",11,3
	if(tot_d<=120)return "c",13,4
	return "d",2
end

function title()
	local t="jump correctly"
	local off=mid(
		-2.9,
		cos((cltf%136)/136)*3,
		2.9
	)
	print(
		t,cen_txt(t),10+off,5)
	print(
		t,cen_txt(t),9+off,7)
	print("a game by",46,20,1)
	print("raf+ryan @ gold team",
		24,26,1)
end
__gfx__
000000001111111100000000000000011100000000000000000000000d555550000000000000000000000000009009000000000000008000cc7cccccc777cccc
00000000111111110000000000000111111000000000000000000000d58888500000ff0f000000000000000009009000000000000000880077c7cc7ccccc7777
00000000111111110000000000001111111100000000000000000000d5888850ff6f66660050500000000000999900000000000088888880cccc7777cccccccc
00000000111111110000000000011111111110000000001111000000d5888850696969690005000000000000090009000000000088888888cccccccc7c77cccc
00000000111111110000000000011111111110000000111111110000d5555555666666660050500000000000009000900000000088888880cccccccccccc7cc7
00000000111111110011110000111111111111000001111111111000d555d5d5666666660000000000000000000099990000000000008800ccccccccccccc77c
00000000111111110111111001111111111111000111111111111000dd5d5d55666666660000000000000000000900900000000000008000c777cccccccccccc
00000000111111111111111111111111111111101111111111111110dd555555600660060000000000000000009009000000000000000000cccc7c77cccccccc
01110000777770070777077707770777077707770000000000000000066666d0000a000000000000030000000000000000000000000000000000000000000000
100010007c7c700770007000700070007c0c70c070007770000000000655556d00aaa000000000003b3000000000000000ffff0000ffff0000ffff0000ffff00
100010007777700770007000705575007ccc7ccc7000c7c0000555000655556d0aa1aa000000000030300000000000000f9999f00f9999f00f9999f00f0000f0
110110007777700065506005655565556ccc6ccc60007070005775000655556d00aaa00000e0e0000000000000000000f999999ff999999ff077000ff077000f
011100007777000006660666066606660666066600000000005775006666666d000a0000000a00000000000000000000f999999ff799990ff7aa700ff7aa700f
00000000777700700700000c000000000000000000000700005665006d6d666d0030000000e0e0000000000000000000f799990ff7aa700ff7aa700ff7aa700f
000000007c7c077700c007000000000000000000000000000000000066d6d6dd003000000003000000000000000000000f7700f00f7700f00f7700f00f7700f0
0000000077770070700000c000000000000000000000000000000000666666dd0003000000300000000000000000000000ffff0000ffff0000ffff0000ffff00
77700000777700000c00000000000000000070080077700000777000000000007777770799999909888889098999990999999909000070000000700001000101
76070770777700007000007c0eeeded0000670880755570007555700000670007707001099090010980900108809001099090060000670000006700000010000
07677067777700000000c00000dd5d00005fdf087558557075555570006677007010110790601109901011098010160990101109005fdf00005fdf0001000000
006707677c7c0000700c00008888282277dddd687588857075bbb57006655660770110779901109999061099890160999901109877dddd6077dddd6000010000
0070000000000000000070000000000006dddd77755855707555557006650660770110779901109999061099890160999901109826dddd7706dddd7700100000
070707700000000000c000c000000000005dd5000755570007555700007766007010010790100109906001099010060990100108205dd500005dd50001000000
7607076700000000000000000333d3d0000760000077700000777000000760007010707790109089906090999010909990109088220760000007602000000000
677000770000000000000000bbbb3b33000700000000000000000000000000000107777706088888010999990109999901099998200700000007222200000000
33000033990000990000000000000000000bb0000000000088887000000000000000000000000c000000c0000000000000000600000000000000000000000000
3bbb00039aaa0009000000000002200000b33b000000700008067000004440000000000000000c000000c00000c0000000000600000dd0000000000000000000
00b000000a00000000222200002ee20000b33b0b005fdf00005fdf00049994000044400000c0c1c0000c1c0000cc000c00606d6000d99d000000000000000000
00b0bbb00a00aaa002eeee2002eeee20bbb7370b07dddd0077dddd6004797940049994000c1c11c00cc111c00cc1c0cc06d6dd600d8888d000dddd0000000000
00b0b0b00aaaa0a02eeeeee202e7e720b0b33bbb00dddd7006dddd770499994004797940c111111cc111111cc1111c1c6dddddd60d7879d00d8998d000dddd00
0000bbb00000aaa02eee7e7202eeee20b0b33b00005dd500005dd5000444444004999940c11ff11cc11ff11cc11ff11c6ddffdd60d8889d0d888888d0d8998d0
3000b0039000a00902222220002222000b3bb3b0000700000007600000500500044444400c1ff1c00c1ff1c00c1ff1c006dffd6000dddd00d788799dd788879d
330000339900009900000000000000000bb00bb00000000000070000055055000550550000cccc0000cccc0000cccc0000666600000660000dddddd0dddddddd
0555555003113113035535530131b1b000000000000000000004400000ffff00055555500911911a0a55a55a01a1a1a00ff90f90077777700904909005555550
50dddd051311300353dd3d033b1b13300000000000000000000f90000f0000f05044440519119009594494099a1a1990ffff9f997000000740400404511ff115
5d0dd0d5d05301d35d0dd3d3b331333d000000000000000000044000f00f000f54044045405a014954044949a991aaad9fff9ff9700006070404904051f11f15
5dd00dd5dd0311dd53d03dd533b3b13b000000000000000000094000f0f0007f54400445440911445940944599a9a1aa0ffffff970600007000000005f11c1f5
5dd00dd5dd05011d5dd03dd3b303033d000000000000000000044000f000707f544004454405011454409449a90909ad9ff9ff9070600007000000005fccccf5
5d0dd0d5d01550115d0dd0d5d3135b33000800000060000000099000f000077f540440454015501154044045d9194a9a09909900706660070000000051cccc15
50dddd050111550150dddd050113550300898000066600000004f0000f0777f05044440501115501504444050119440900000000700000070000000051cccc15
0555555011111110055555501311311300080000005000000004400000ffff000555555011111110055555501911911900000000077777700000000005cccc50
055555500611611676d67d7076767670000000000000000000077000007777000000000002112112021021220020202000000a0000000bbb00000bbb00000000
5066660516116006dddd777767777777000000000000000000077000077770700011110011111001111111012202011000a0a0000ccc03330eee033300000000
56066065d05601d67d7d7dc7707777c7000000000000000000047000777607070101101010510101110110112110111d0a00a00a0c0c0f440e000f4400000000
56600665dd0611dddddc07d76c7c070700000000000070000009d000776776d7011001101501110111101101112120120a0a0aa0060c01f400ee01f400000000
56600665dd05011dd07ddc06607ccc0600000000000a0000000dd000d06076670110011005050111110011011101011d0aa0a0900ccc01f40eee01f400000000
56066065d0155011dddd70d66c0c70c6000700000070700000099000d0007667010110100005501111011011d1015111a0a090a000000f4400000f4400000000
5066660501115501ddddddd667c607c60079700000636000000df0000d7d7dd700111100000055011011110100015501909a0a00555ff555555ff55500000000
055555501111111067606760676067600668660006366600000dd00007dddd000000000000000110011111100100100199a90909111111111111111100000000
0555555009ff9ff90fffff5f0fffff9f0000000000300300000766dc000766dc00000000030003030000000000000000000000000e8888e003bbbb3005055050
50ffff05f9ff900959ff9dfff99ff9f90000000000b03b00706766dc706766dc0000000003003003000001000060000000000060e000000e3000000350000005
5f0ff0f5f9f90ff9fffff9f99ffff9990000000000033303766766dc766766dc000099800000300000001110006000000000006080088008b000000b00000000
5ff00ff5ff99fff9f9ff9ff5ff99fff9000000000300b30b07c076c007c076c008098999000003000000010005d000600060056080888808b0bbbb0b50000005
5ff00ff5df090ffdfdff9ff9f99f09ff40000400b3303330070076c0070076c088800500000000000000010005d60060006005d680888808b0bbbb0b50000005
5f0ff0f5d0155ff1fd0fd0f5ff9950f90400400033b03300000077c0000077c005000600000000000100010055d605d005605dd680088008b000000b00000000
50ffff050111550150dddd0509ff55f100440400b3303b0000000700000007000060006000000000010001005dd605d605d65dd6e000000e3000000350000005
055555501111111005555550191191900040000033b03300ee0000008800000006000060000000000100010000000000000000000e8888e003bbbb3005055050
011111110e11e11e0e55e55e0e12e21e33000033bb0000bb220000228800008800aaaaa000aaaaa000aaa0000aaaaa00aaaaaaaaaaaaaaaa00aaaaa00aaaaaa0
111110011211200e5edd2d0ee2e12e2e3bbb0003b333000b28880002822200080aaaaaaa0aaaaaaa00aaa0000aaaaaa0aaaaaaaaaaaaaaaa0aaaaaa0aaaaaaaa
d05101ddd05e01d25d0dd2de20eee22200b0bbb0003033300080888000202220aaa000aaaaa00aaa0aaaa0000aa00aaa000aaa000aa000000aa00aa0aaaaaaaa
dd0511ddd20211dd52d02dd5dd2e222e00b0b0b0003030300080808000202020aa000000aa0000aa0aaa0000aaa000aa00aaaa00aaaaaa00aaa00aa0aa0aa0aa
dd05011dd202011d5dd02dd2de25eeed00b0bbb0003033000080888000202200aa00aaaaaa0000aa0aaa0000aaa000aa00aaa000aaaaaa00aa000aaaaa0aa0aa
d0155011d21550115d0dd0d5d02550ee0000b0b0000030300000808000002020aaa000aaaaa00aaaaaaa0000aa000aaa0aaaa000aa00000aaaaaaaaaa00000aa
011155010211550150dddd050111550e3000b0b3b000333b2000808280002228aaaaaaa0aaaaaaa0aaaaaaaaaaaaaaa00aaa0000aaaaaaaaa0000aaaa00000aa
1111111011111110055555501121111033000033bb0000bb22000022880000880aaaaa000aaaaa00aaaaaaaaaaaaa0000aaa0000aaaaaaaaa0000aaaa00000aa
00000000000000000086860000000000001717171717378600000000171727170017271717170000001700000000373717171717170000d31727171717373737
172717171700000000000017271717179595a595959585a5959595a595959595959595a59595a595959595959595a595959595a595959595a59595959595a595
00000000000000000037373737860000001717271717173700006100b6b6b61700b6b6b6b6b600000017000000002717177727b6170000d627d3274717171717
000000271700740000000017000000009500000000b20000b2619595859595a59500000000718700959595a59595958595000000a300000000009595a5959585
0000000000000000371717171737000000b6b6b6b6b6001700000000000000270000000000000000002700000091171727002752170000e627d6270017172717
0000000017836400000000270000000095007400b5b5b5b5b5b5959595a59595950000c2c2b5b5008595959595959595a5610000a3007400000000959585a595
00000000000000001727171727170000000000000000001700000000860000170000000000000000001700000037b6171700b600270000002700270000001717
00730000174764860000731700000000a500640000950000000095a5959595959513000000959500955200d40000959595d4b5b5b5006400000000a595a59595
740000000000000000172727170000000000000000000027000000002737d317000000000000000000170000b617711717000000176100000000000000000027
00c40000173737370037e41700b6c4009500b50000b60000000000959595a58595b5b500b59595e495b5b5b500740095950000a59500640000009195a59595a5
648700000000000000b6b6b6b60000000000d3d3d3000017000000000017e42700b6000091000000730000003723e42727000000170000000000000000000017
00b60073271717000017000000370000850000000000000000a200000000a29595959500009585b26100009500640095a500009595b5b5d4d4b5b59500009595
6471860000000000000000000000000000003737370000b6000000000017d3170037b6d3370000003737000017e4e41717d3d3d317000000000000d300711317
002700c4171700000017c400001700009500b5000000b50000a200000000a295959595b5009595b5b5b5009500b5b59595009195859595b3b39595950091a595
373737000000000000000000000000000000002717000000000000000027e417611717171700830027170000270000171737373737000000b6b6b637b6373737
000000001717837400170000732700009500a5000000950000a200b60000a29595a595000095a595959500d6000000959500b5959595a5d4b595a58500b59595
17171700000000008600d3d3000061000000000017000000000000000017d317002700000000e400001700001700002717171717170000003737371717172717
0000c4001727006486000000c4170000850000b5000095b50000b5a5b5b5009595859500b5959595a595b5b5b5b500959500710000a59500009595950000a395
172700000000003737b63737b6272700d30000001700d3d3d30000000017d4170000000000860000001700d30086001717271727170000001717175727671717
0000b6b61717d43737b6b6b6b617810095006195000000000000000000000095a59595000000959100000000950000a595b5b500000095b5e4859595b5b500a5
17000000000000171717171717270000270000000053373737000000000000000000008300272700000000373737d31717172717000000001727170027001717
e4b6373717170017172717171717e4e49500b59500000000000000000000b595959595b5000095b50000000095b50095a5959500000095950000000000000095
0000000000000000173737371700000000000000000017171700000000000000000000d4000000000000000000171717520000000074003737171700b6001727
00371717271700172717172717000000a59200000000920000000074000000a5959500000000950000000000000000959595a5e4000095a5b500740000b5b595
00000000000000000017171717000000000000000000002717007400008600000000373700000074000000000000172700000000006486000017270000002717
0017000000270000000000000000000095920000000092b5b500006400b50095a50000007400950000e4e40000e4e495959395000000000000006400a600a395
80130000d3d3d30000271717000000000000d3008613711717916400003737000000271700861364000083910000000083d3d3d3373737000000170000001717
00270000832700000000000000000000959200000000929595a60064a600a6a5950000916400d400a6000000a600009595a595e40000000000b5b5b5b50000a5
3737370037373700000000000000000000002700272737373737370000172700000017000037373700373737370000002727272717170000000017d3d3d31717
d31761005717d300000000867113860095801371a6b5b595a5b5b5b5b5b5b595a500b5b5b5b5b5b5b50000b5b50000a59595a50000a613a6000000a595000095
17271700271717000000000000000000000000000000171717271700001700000000000000171717001727171700000000000000270000000000373737373737
273737373737270000000037373737b095b5b5b5b595959595a595a59595959595009585959595a595b2b29595b2009595950000b5b5b5b5b500000095000095
95a5d5959595a59595a5959595959595959595a595959585959595a5959595a5000074000000009400000000b4b4b4b4b0000000b4b4b40000000000000000a4
c500b4b4b4b4b4000000a49494949494b4b4b4c500740000000000949484949494a494000000949494a4949494949494b4b4b40000e600172717731576252525
9595009595a5959100005795958561959595000000959595950000000095a585000064c50000009400000000849400000000000094a4000000000000000000a4
b40000849494a4000000a4a4947794a494a494b4b464c500000000946794b4b4b4b4b4000000a467949494a4d59457949494a40000e600171717d41500000000
a5000000619595b5b5b5b595959500958500000000009595a50000000000959500b4b4b40061009400f10000a4000000007400009400000023000000000000a4
94000000a467940000009494f1f1f1a494949494b4b4b400000000940094a494849494000000e60000d60094000000a484f1f1f1f1b600d60000001500000061
9500000000a29595b3b3b395a59500a5a574006100008595956100b2000095a50000a494000000b600a4007494000000006413c594000000f1f1f10000000000
a40000c5f1f19400000094a4e4a46194b6c50033d4009400000000a400f100a494a494000000e691c5d671a400f1f19495e4a4a4a48400d6d300001500000000
95000000a695a595959595959595c4a595640000000095a595b5b5b50074959500000094f100f1f1f1a400649461000000b4d4b4b4007400b4b4b40000000000
940000b4b4b4946100008494f1f1f194b4b4b4e4b40094000000009400a400a4944794000000b4b4b4b4b49400b4b494956153a300000053d400325300000000
850000b5b59595958595870093950095a56400000000000000000000006495a5000000b4b4b6b4b4b4b4f1b4b400000000940094948164009494a4000000f1f1
94f100000094a400000094a49494a49494130091940000f10000719400a4f1940000d6000000849494949494f10094a495e400000000003700373700e4e40000
950000959595a595959571009395009595b5b5000000000000000000b5b59595000000009494a49400f1f194a4f100000094f1f194b4b400a494b4b40000b4b4
9484000000009400f100a40000000000b4b4b4b4b40000a40000e494f100e4940000d600730094a4940000a4a4009494a5000083000000170000170075000000
95000095a5a295959595b5b59395779595000000000000130000000000009595000000000084949400b4b4b494840000b69484d4949494b694948494b6b6a494
94d574000000a4008400a40000740000940000d4e60000a400000084b400009400e4e4b653b6009494910000a400948495740000830000170000000565000000
a500000095959547000000c30095b595958200e4e40000b50000e4e4008295a500000000000000a400f1f19494f10000b4b4f1f1a48494a49494b4b4b4b4b4b4
a4d66400000094f1f1f10000006471c5947400a4a4a4a4a400470094940000a4830000a4d4a4000094b40000a400949495640000868300276100000065d40000
9500000000a595000000740000959595a5000000000000000000000000009595000000000000000000b4f194948400009494d4b49400000094a4000000d49494
a4136400008094b4b4b4000000b4b4b494640000000000a4b6b6b6a494005794c40000a432a40000000000f1f1f1a49495b5b5373737e6170000000035350000
950000000095950000a66400009595a595000000e4e4000000e4e4000000859500000000000000000094f1f1c500f100f1f1f19494005200008400b4b4f1f1f1
94b4b400e4e4a4949494e6e6e694009494b4b400000000b4b4b4b49494b6b69400000000e4000000000000b4b4b494943487000017174717b600000000430061
9500000000a2950000b5b5d50095959595000000000000000000000000009595870000000000f1f10094b4e4b4b4b400b4b4b49494e4840000a4009494b4b4b4
94a40000000000000000e4e4e4945294a4949400000091949484949494b4b4b400e600000000000074000094949477941400740000d5343434000000000600c4
95130000a6000000009595d400679595a500e4e4000000007400b5e4e4d495a57113c5f10000b4b40000f1f10094a400f1000000a4d4000000a400d6000000f1
9400000000b4b40000000000009452a49494940084e4b4b4b494a4947794a400000000f1f1f183006400009473a400000471641380819696240000d446005600
95b500b5b5b500000095a5b5b5b59595959100a600000000640095a600006195b4b4b4b4000094940000b4b400009400b4330000b4b40000000033d6008700b4
0000000000a4940000000000009400949484005300d400000094949400940000000000b4b4b4b40064000084d453610014e43434343400009600003636363600
a5950095a5950000009595959595958595b5b5b5b500a67164a695b5b5b5b5a59494a4000000a494000094840000000094c50061a494f1f1f1f1f1a4c571c594
00000047009484000000000000a45794940000b4b4b4b4b432a491e6f1d6610000130094949400c56491009432a4c40014001424149600000023440000262600
959500a59500000000959595a5959595a595859595b5b5b5b5b5959595a5959594840000000094940000a4000000000094b4b4b494a4b4b4b4b4b4b4b4b4b494
00000000009400000000000000940094000000009494a494b4b4b4b4b4b4b400008400a4940000b4b4b400949494000007571414960000000034343400160000
__gff__
0000000000000000000000000000808000000000000000000000000000000000000000000000000000000000000000000000000000000000000000000000000001010101808080800101010102010201010101018080808001010101800101000101010180800000808080000001010001010101000000000000000000000000
0000000000000000000000000000000000000000000000000000000000000000000000000000000000000000000000000000000000000000000000000000000000000000000000000000000000000000000000000000000000000000000000000000000000000000000000000000000000000000000000000000000000000000
__map__
000000000000000000000000000000004400000000004141415d414241410000000000000000414241410000004170417041000000434343434300000000000041000000000041334170417041000000410000000000000070000000000041700000000000000000000000000000000000000000000000000000000000000000
00000000000031000000000000000000434300000000004141004141696900004443430000007041690000000070414241420000006941417041000000000000410000000000416d44006e0069000000700000000000000041780000000040410000000000000000000000000000000000000000000000000000000000000000
000000000000000000000000000000004141470016000069410042000000000043434100000042000000000000705d417041000000005d5d414000000000000070160000000070434343430000000000410000000016000070170000000041410000000000000000000000000000000000001600000000000000000000000000
0000000000000000000000000000000042414600000000007000000000000000424141001600420000000047006900694141180000000000694100320000000041000000420042414141410000000000420032000043000041421833440075410000000000000000000000000016000000000000000000000000003400340000
00000000000000000000000000004700414143004400000041000000000000004343430000004200000000460000000040414343000000000043434d430043004200003342004143434370000000000070334d004542000041434343434341420000000000000000000000000000000000000000000000000064004e004e0000
00000000000000000000000000004600704141434343000000434300000000004170410000006900320000461744000070321642004700000070691642324200414e4e4e000041414241700000004700414d4242424200006900696940414141000000000034000000000000003400000000004c00004c000063630000340000
00000000000000000000000000084600694041704169004700696900320000004341410000470000424200434343000041414d420046000000410042424e42007000000000006d6900006e0000004600410069690069000000004400417041700000004e4e604e4e0000004e4e4e4e4e0000004c00006b6b6b62610000630000
000000000000000000000000434343000000006900000046000000004e4e4e0041424133004644004269004041690000417044000046000000410042004d69006900004200006d0000006e000017460041434343000000000043434d41414141000000641634177800000000000000000000004c006b63636360621965620000
000000000000000000004e4e425d41000000000000000046324400000000000041414343434343434300000069000000434343434343000000410000004d0000000000690000430000004300434343000032694d000042000069403316444170000000636363636300000000006000000000006b6b6362626261626363630000
00000000000000000000000000006900000000000000434343430000004200004170417042416900690000000000004541784d00694100000069004500000000000047000000410000004123417040000043434d0000690000004343434341700000000000000000000000000000650000006363636260620000006262610000
00000000000000004700000000000000007800000000414169000000000000004169000069000000000000000000434341174d0000410000000000434300000000314644000070004200704e704141000032004d0000000000006900690041420000000000000000000000000063630000000000000000000000005d61620000
00004407000000444600170044000000451731440000416900470000004200006900000000000000000000000000414142434300000000004700006941000000004343430000003340004100414269000043434d0000000000000000000041700031650000000000000000006400000000000000000000000000000078000000
004343434343434343434343434300004343434300000000004600003200000000000819000000470000443100005d41704169000000000046000000690000000041704343434e4e0000000069700000007041000044310000000000000041410063630000000000000000006363000064310000000000000000006517000000
000042414343705d705d7041690000004170424100000000454600004343430000434343430032460000434300004d704100000044310000464400000000000000694241417000190000004400410000004169000043434300420033440074410061616400340065003464006100000063630000000000000000636363000000
00000040414141007000700000000000704170000000004343430000414241000041424169004343430069434343434169000000434300004343000000000000000000690040004343000043006900000000000000417041004343434343414100006363636363636363630000000000626200004c4c004c4c00006062000000
0000000000700000690000000000000041706900000000694170000000417000000000000000704170000069694141420000000070410000417000000000000000000000000000417000004100000000000000000069410000006969414270700000000061616062616200000000000061000000000000000000000000000000
6261626261606262000000000000000000000000000000006162326363636300626262610000000062606162006363635252525252525353535252515151515151515151515151515152525252525252525252525252525353535151515151515151515151515167525252525252525252525252525251515151515151515151
6162625e626261623400000034000000000000000000000062616d6261000000626363630000000063636362346261625266666652525252000000666666005151000000175151515252520000000000526666005252525151515100000067515151515100000000000000000052535300525252000066515151665151515167
62620000000000354d00000060000065000000340000000061620062620000006262616200000000616262614d6260615200000052535378005700000000005151000053535351525252000000322355520000005253535353510000000000515166666600000000000000000052525200525252000000515151005151515100
000000000000006300000000000000630025644e0000000060616e00000000006363636200000000626162623461626252160000525252175456000000000051510000000000006766000000005353535216000052525151515100000054005151000000000000000000325416525252004d176d0000006d0000005125515116
0008000000006462230000000000006200636363636b6e0062610000000016006062756200000000350000004d6274615200000000525252525200005050005353006e000000000000000000000000525353530052526700006700005353005151000057000000500000535353525252535353530000006d0000005100675153
636300000063636363000000000000600000616261630000616200000000000062620061004c00006000000000626d625200540000000066666600005016555151000000000055005400000000001652525252005d52000000005700515100515177005600536b506b6b525266666652006666660000196d00000051004d0000
62000000006261626000000064001962000000000062004c00000000320035006200166200000000350000004d0000005253535300005700000000505353535151006d00000053535353000000000052525252004d52000000005600515100515100555600535353535352000000005200000000570053530000005151000000
000000000061620000000000634e63630000000000600000000000004e4e4e006200636200004c006000000000004c0052525252000056005500000051515151510000000000005252520000000000525200660000005400000056195100005153535353535151515100000057000052000054005600665200004e5151005400
00004c000062000000006e00621600620000000000626d004c000000646500646200606200000000350000004d000019535352526b5353535353000051515151510000006e00000052526b00006e6e5352000000535353536b535353510050515166666678000000500000005600765200535353530000520000005151535300
000000000061000000006b00614e4e6200340025006100000000340063636363620000620000004c6000000000000063525252525252525252000000515353535300000000000000525250000000005252004d00665252665151515151006651510000001700000050000000565500526b5252525200005200004e515151516b
00000000006200004c00630062000061004e4e4e0062006e006d6d00006261603418006100000000000000004d000000535353525252666600000050515151515100570000006d00525250000000005252004d00000000000000000051500051510000005353000053536d6d5353535353000052670050520000005151515153
000000004c0000000000620000006d61000000340062000000000000006e00616363006200004c000000000000006d0052525252520000000054000000675151510056000000000000006b000000005252000000000000000000570051660051510000556e00000052520000006e3152000008520000005200004e5151000000
00000000007800000000620000000000004e4e4e00000000006e6e00006e17621731640000000000000000002300000000000066660000535353000057005151510056006e000000534e00000000005252000000530000530000561951005051510053535300000052520000005353520000535300004e520019005151005700
653164000017190000006100006d6d000000656400006431000000000063636363636300004c0000006e6e0063000000003155000000005252000000560016515131560000000000520000000000005252315400520000520000535351001751510025500000000052000000000052520000314d000000520053005151195600
6363630000636300006d6200000000000063636300006363000000000061626262620000000000000000000062000000535353535353005252000053535353535353530000000000526d00006e6b6b52535353005200005200000051515353535353530000007400520000750000525200535353530000520051000051535300
626200000062600000006100000000000060626200006261000000000062606178000000000000000000000061000000535352525200005200000000005151515151510000000000520000000053535352520000520000520000000051515151515100000000000052000000000000520b525252000000520051000051515100
